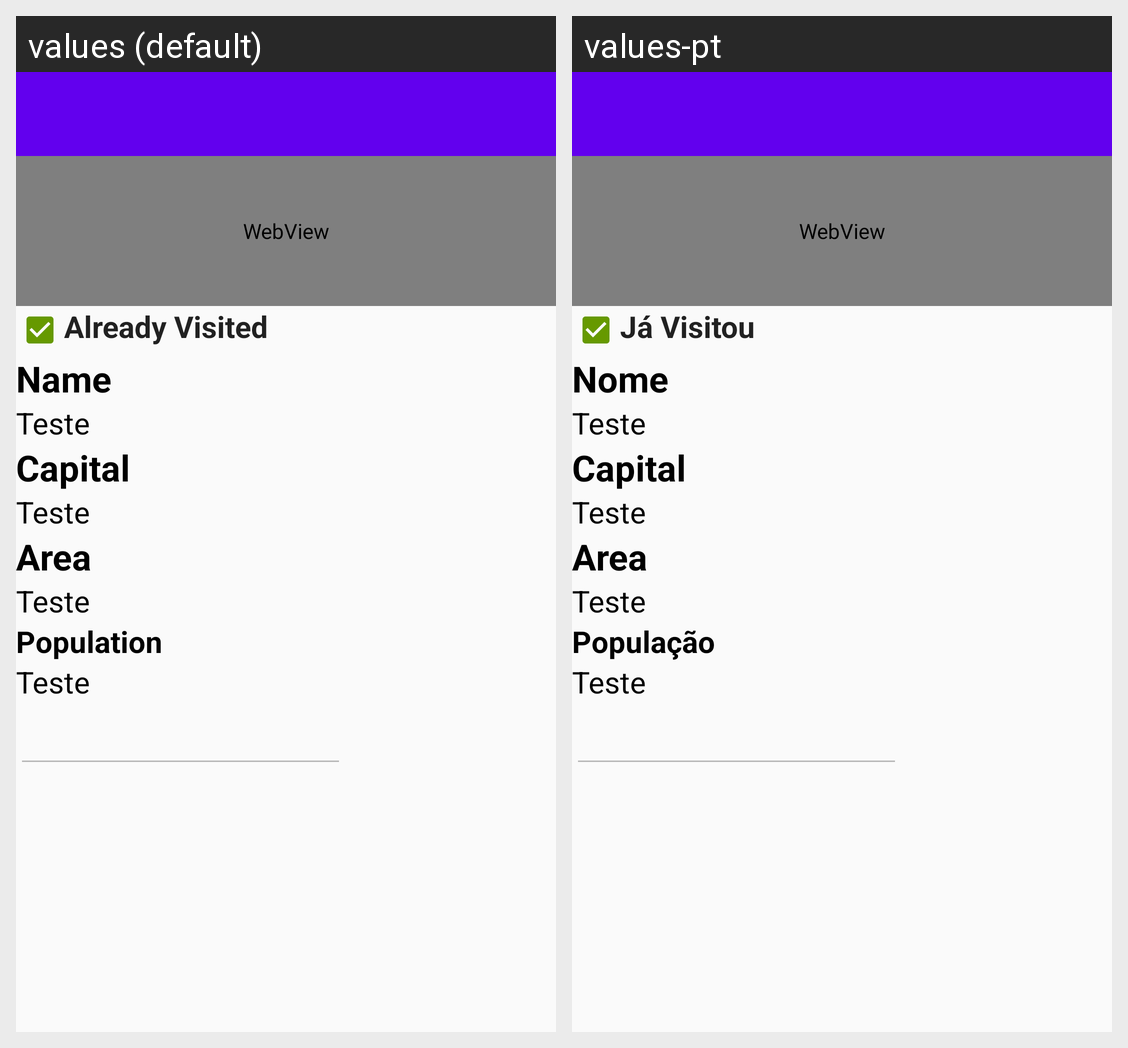

This grid shows one Android layout under two languages. Give, for every string resource on the screen, its name, the default text and each shown locale's text.
Android screen res/layout/activity_detail.xml rendered under 2 locales, left to right: values (default), values-pt. Device: Nexus 5 (rendered at 1080×1920; each locale shown at half size, 540×960, under a caption strip naming it); theme AppTheme.
Strings drawn on this screen, with the default value and each locale's value (text and hints the layout hard-codes, and strings that could not be matched under every locale, appear in the picture but are not listed):

visitou
  values: Already Visited
  values-pt: Já Visitou

nome
  values: Name
  values-pt: Nome

capital
  values: Capital
  values-pt: Capital  [not translated; the default value is used]

area
  values: Area
  values-pt: Area  [not translated; the default value is used]

population
  values: Population
  values-pt: População
